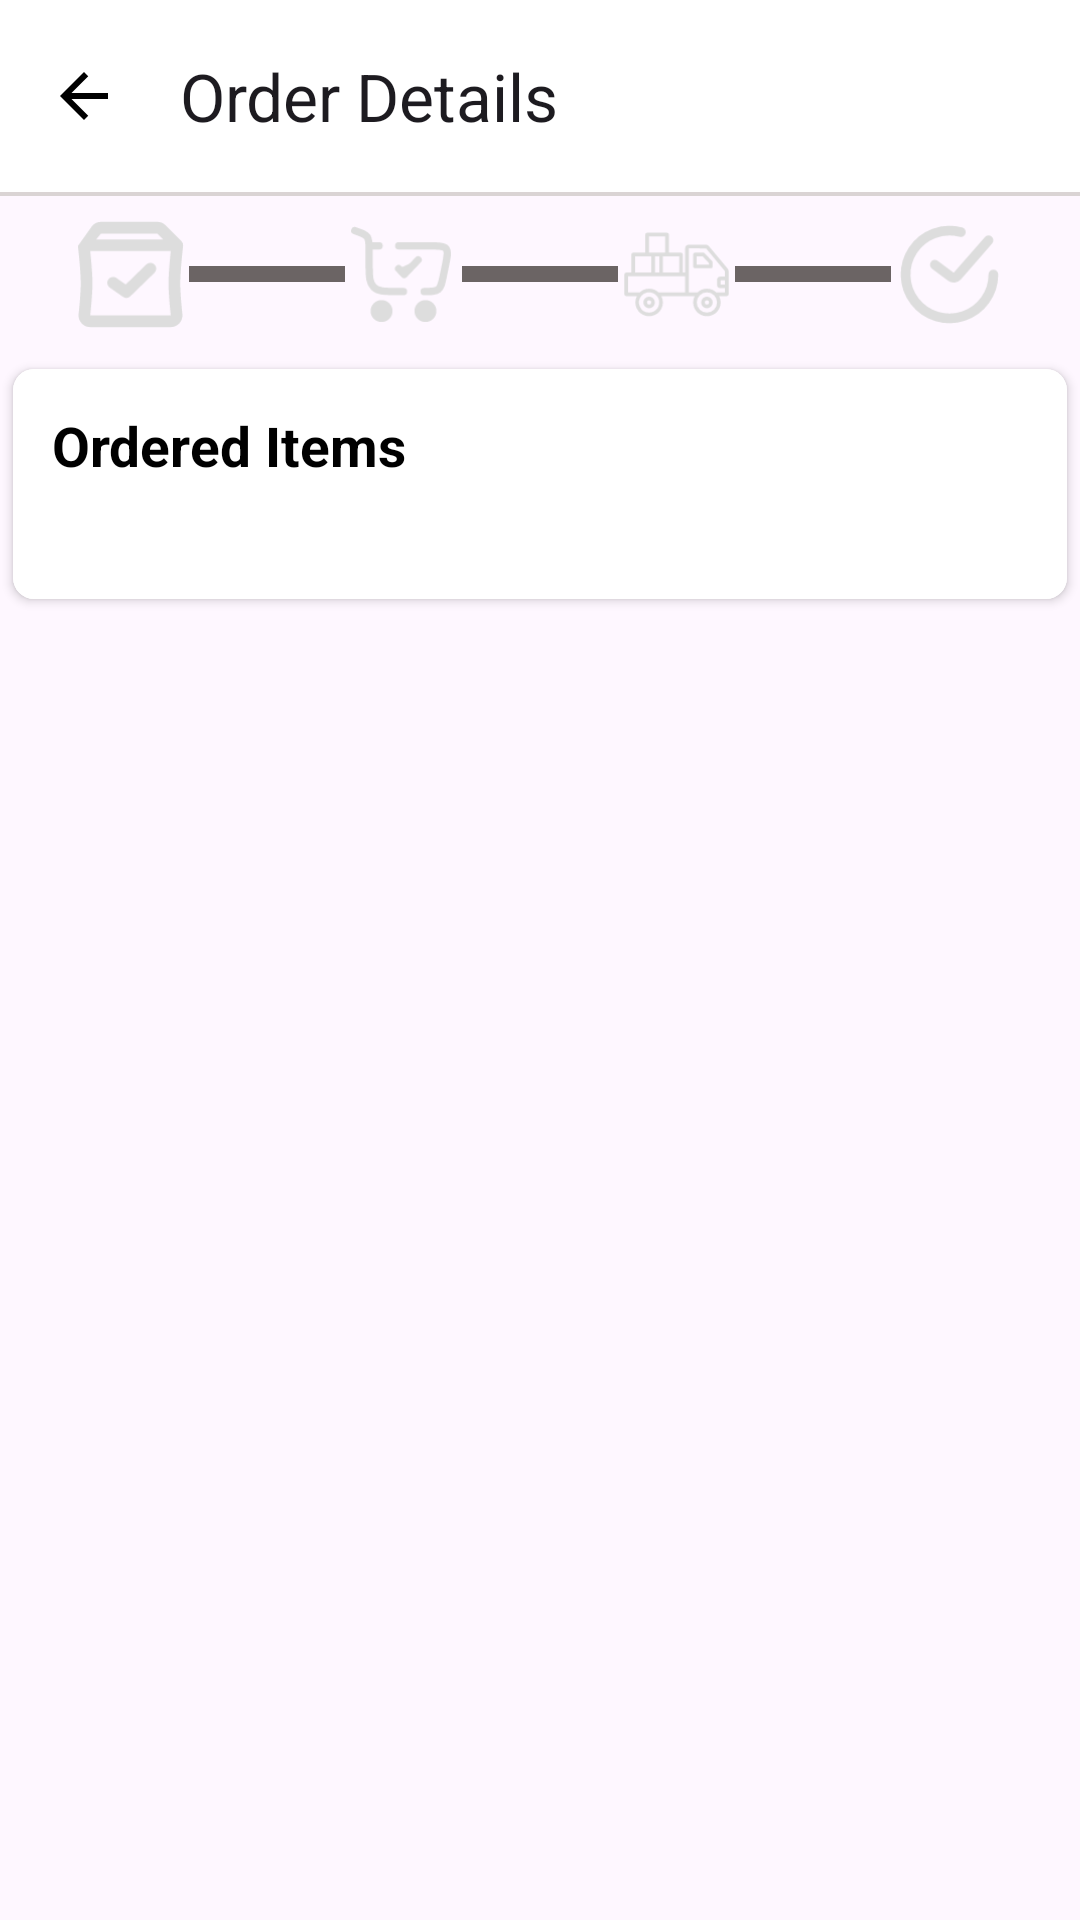

Layout XML and referenced resources for this Android screen:
<!-- AndroidManifest.xml: application theme Theme.QuickCart -->
<!-- res/layout/fragment_order_detail.xml -->
<?xml version="1.0" encoding="utf-8"?>
<androidx.constraintlayout.widget.ConstraintLayout xmlns:android="http://schemas.android.com/apk/res/android"
    xmlns:app="http://schemas.android.com/apk/res-auto"
    xmlns:tools="http://schemas.android.com/tools"
    android:layout_width="match_parent"
    android:layout_height="match_parent"
    tools:context=".fragment.OrderDetailFragment">

    <androidx.appcompat.widget.Toolbar
        android:id="@+id/tbOrderDetailFragment"
        android:layout_width="match_parent"
        android:layout_height="wrap_content"
        android:background="@color/white"
        app:layout_constraintEnd_toEndOf="parent"
        app:layout_constraintStart_toStartOf="parent"
        app:layout_constraintTop_toTopOf="parent"
        app:navigationIcon="@drawable/baseline_arrow_back_24"
        app:title="Order Details " />

    <View
        android:id="@+id/catView"
        android:layout_width="match_parent"
        android:layout_height="1.30dp"
        android:background="#dad4D4"
        app:layout_constraintEnd_toEndOf="parent"
        app:layout_constraintStart_toStartOf="parent"
        app:layout_constraintTop_toBottomOf="@id/tbOrderDetailFragment" />

    <LinearLayout
        android:id="@+id/cvOrderStatus"
        android:layout_width="match_parent"
        android:layout_height="wrap_content"
        android:gravity="center"
        android:orientation="horizontal"
        android:padding="6.50dp"
        app:layout_constraintEnd_toEndOf="parent"
        app:layout_constraintStart_toStartOf="parent"
        app:layout_constraintTop_toBottomOf="@id/catView">

        <ImageView
            android:id="@+id/iv1"
            android:layout_width="39.00dp"
            android:layout_height="39.00dp"
            android:layout_gravity="center"
            android:background="@drawable/bg_circle"
            android:contentDescription="@string/todo"
            android:padding="@dimen/_5sdp"
            android:src="@drawable/shopping"
            app:tint="#dddddd" />

        <View
            android:id="@+id/view1"
            android:layout_width="52.00dp"
            android:layout_height="5.2dp"
            android:layout_gravity="center_vertical"
            android:background="#6b6464" />

        <ImageView

            android:id="@+id/iv2"
            android:layout_width="39.00dp"
            android:layout_height="39.00dp"
            android:layout_gravity="center"
            android:background="@drawable/bg_circle"
            android:contentDescription="@string/todo"
            android:padding="@dimen/_5sdp"
            android:src="@drawable/ordered_icon"
            app:tint="#dddddd" />

        <View
            android:id="@+id/view2"
            android:layout_width="52.00dp"
            android:layout_height="5.2dp"
            android:layout_gravity="center_vertical"
            android:background="#6b6464" />

        <ImageView
            android:id="@+id/iv3"
            android:layout_width="39.00dp"
            android:layout_height="39.00dp"
            android:layout_gravity="center"
            android:background="@drawable/bg_circle"
            android:contentDescription="@string/todo"
            android:padding="@dimen/_5sdp"
            android:src="@drawable/del_vehicle"
            app:tint="#dddddd" />

        <View
            android:id="@+id/view3"
            android:layout_width="52.00dp"
            android:layout_height="5.2dp"
            android:layout_gravity="center_vertical"
            android:background="#6b6464" />

        <ImageView
            android:id="@+id/iv4"
            android:layout_width="39.00dp"
            android:layout_height="39.00dp"
            android:layout_gravity="center"
            android:background="@drawable/bg_circle"
            android:padding="@dimen/_5sdp"
            android:contentDescription="@string/todo"
            android:src="@drawable/done"
            app:tint="#dddddd" />

    </LinearLayout>

    <androidx.cardview.widget.CardView
        android:layout_width="match_parent"
        android:layout_height="wrap_content"
        android:elevation="0dp"
        app:cardCornerRadius="7dp"
        app:cardUseCompatPadding="true"
        app:layout_constraintEnd_toEndOf="parent"
        app:layout_constraintStart_toStartOf="parent"
        app:layout_constraintTop_toBottomOf="@id/cvOrderStatus">

        <LinearLayout
            android:layout_width="match_parent"
            android:layout_height="wrap_content"
            android:background="@color/white"
            android:orientation="vertical">

            <TextView
                android:layout_width="wrap_content"
                android:layout_height="wrap_content"
                android:layout_margin="13dp"
                android:text="@string/ordered_items"
                android:textColor="@color/black"
                android:textSize="18.20sp"
                android:textStyle="bold" />

            <androidx.recyclerview.widget.RecyclerView
                android:id="@+id/rvProductItems"
                android:layout_width="match_parent"
                android:layout_height="wrap_content"
                android:layout_margin="13dp"
                app:layoutManager="androidx.recyclerview.widget.LinearLayoutManager" />

        </LinearLayout>

    </androidx.cardview.widget.CardView>


</androidx.constraintlayout.widget.ConstraintLayout>
<!-- resources referenced by this layout -->
<resources>
  <color name="black">#FF000000</color>
  <color name="white">#FFFFFFFF</color>
  <!-- drawable baseline_arrow_back_24 (drawable) -->
  <vector xmlns:android="http://schemas.android.com/apk/res/android" android:autoMirrored="true" android:height="24dp" android:tint="@color/black" android:viewportHeight="24" android:viewportWidth="24" android:width="24dp">
        
      <path android:fillColor="@color/white" android:pathData="M20,11H7.83l5.59,-5.59L12,4l-8,8 8,8 1.41,-1.41L7.83,13H20v-2z"/>
      
  </vector>
  <!-- drawable done (drawable) -->
  <vector xmlns:android="http://schemas.android.com/apk/res/android"
      xmlns:tools="http://schemas.android.com/tools"
      android:width="800dp"
      android:height="800dp"
      android:viewportWidth="24"
      android:viewportHeight="24"
      tools:ignore="VectorRaster">
      <path
          android:pathData="M9,10L12.258,12.444C12.677,12.757 13.266,12.696 13.611,12.302L20,5"
          android:strokeWidth="2"
          android:fillColor="#00000000"
          android:strokeColor="#33363F"
          android:strokeLineCap="round"/>
      <path
          android:pathData="M21,12C21,13.88 20.411,15.714 19.316,17.242C18.22,18.771 16.674,19.918 14.893,20.522C13.112,21.127 11.187,21.158 9.387,20.612C7.588,20.067 6.005,18.971 4.86,17.479C3.715,15.987 3.066,14.174 3.005,12.295C2.943,10.415 3.472,8.563 4.517,7C5.562,5.436 7.07,4.239 8.83,3.577C10.59,2.914 12.513,2.82 14.329,3.307"
          android:strokeWidth="2"
          android:fillColor="#00000000"
          android:strokeColor="#33363F"
          android:strokeLineCap="round"/>
  </vector>
  <!-- drawable shopping (drawable) -->
  <vector xmlns:android="http://schemas.android.com/apk/res/android"
      xmlns:tools="http://schemas.android.com/tools"
      android:width="800dp"
      android:height="800dp"
      android:viewportWidth="20"
      android:viewportHeight="20"
      tools:ignore="VectorRaster">
      <path
          android:pathData="M4.968,1a2,2 0,0 0,-1.536 0.72l-2.425,3.4v0.002l0.001,0.008 0.005,0.035 0.015,0.133 0.056,0.497c0.047,0.423 0.108,1.01 0.17,1.67 0.125,1.33 0.246,2.914 0.246,4.035 0,1.519 -0.221,3.872 -0.37,5.276A2.011,2.011 0,0 0,3.128 19h13.744c1.2,0 2.123,-1.043 1.998,-2.224 -0.149,-1.404 -0.37,-3.757 -0.37,-5.276 0,-1.12 0.12,-2.705 0.246,-4.035a107.343,107.343 0,0 1,0.226 -2.167l0.015,-0.133 0.005,-0.035v-0.01a1,1 0,0 0,-0.285 -0.827L16,1.586A2,2 0,0 0,14.586 1L4.968,1zM4.968,3h9.618l1,1L4.136,4l0.832,-1zM3.118,6h13.764c-0.039,0.367 -0.083,0.804 -0.128,1.278 -0.125,1.334 -0.254,3 -0.254,4.222 0,1.64 0.233,4.092 0.38,5.486v0.008l-0.003,0.003a0.013,0.013 0,0 1,-0.003 0.003L3.126,17l-0.003,-0.003a0.016,0.016 0,0 1,-0.004 -0.005v-0.006c0.148,-1.394 0.381,-3.847 0.381,-5.486 0,-1.222 -0.13,-2.888 -0.254,-4.222 -0.045,-0.474 -0.09,-0.91 -0.128,-1.278zM14.098,9.717a1,1 0,1 0,-1.395 -1.434l-3.521,3.424 -1.609,-1.126a1,1 0,0 0,-1.146 1.638l2.285,1.6a1,1 0,0 0,1.27 -0.102l4.115,-4z"
          android:fillColor="#000000"
          android:fillType="evenOdd"
          tools:ignore="VectorPath" />
  </vector>
  <string name="ordered_items">Ordered Items</string>
  <string name="todo">TODO</string>
  <style name="Theme.QuickCart" parent="Base.Theme.QuickCart" />
  <style name="Base.Theme.QuickCart" parent="Theme.Material3.DayNight.NoActionBar">
          
           <item name="colorPrimary">@color/yellow</item>
      </style>
  <color name="yellow">#FFEB3B</color>
</resources>
